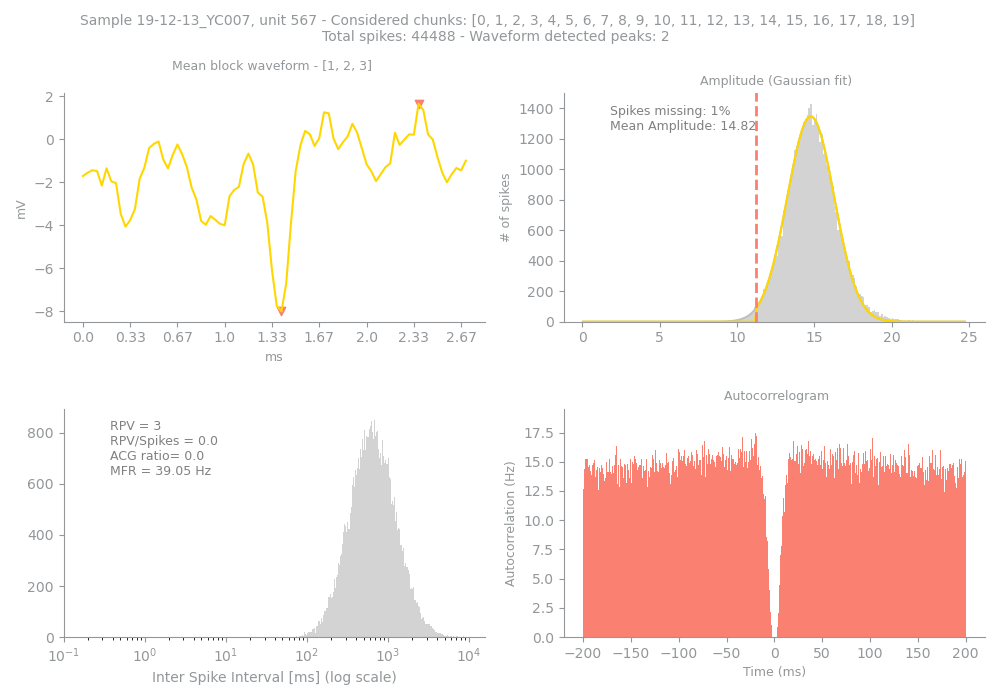

Values plotted in this chart, from the file beside it:
Sample, Unit, PeakChUnit, SpikesUnit, GoodChunks, GoodChunksList, WvfChunks, WvfChunksList, SpikesBlock, PercMissingSpikesBlock, MFRBlockHz, MeanAmpBlock, RPVBlock, FpBlockFancy, FpBlockSimple, ACGViolationRatio, WvfPeaksBlock, PeaksBlock_x, PeaksBlock_y, BigPkNegBlock
19-12-13_YC007, 567, 110, 44488, 20, [0, 1, 2, 3, 4, 5, 6, 7, 8, 9, 10, 11, 1…, 3, [1, 2, 3], 44488, 1, 39.05, 14.82, 3, 0.0, 0.0, 0.0, 2, [42, 71], [-8.004883, 1.6455078], 1
